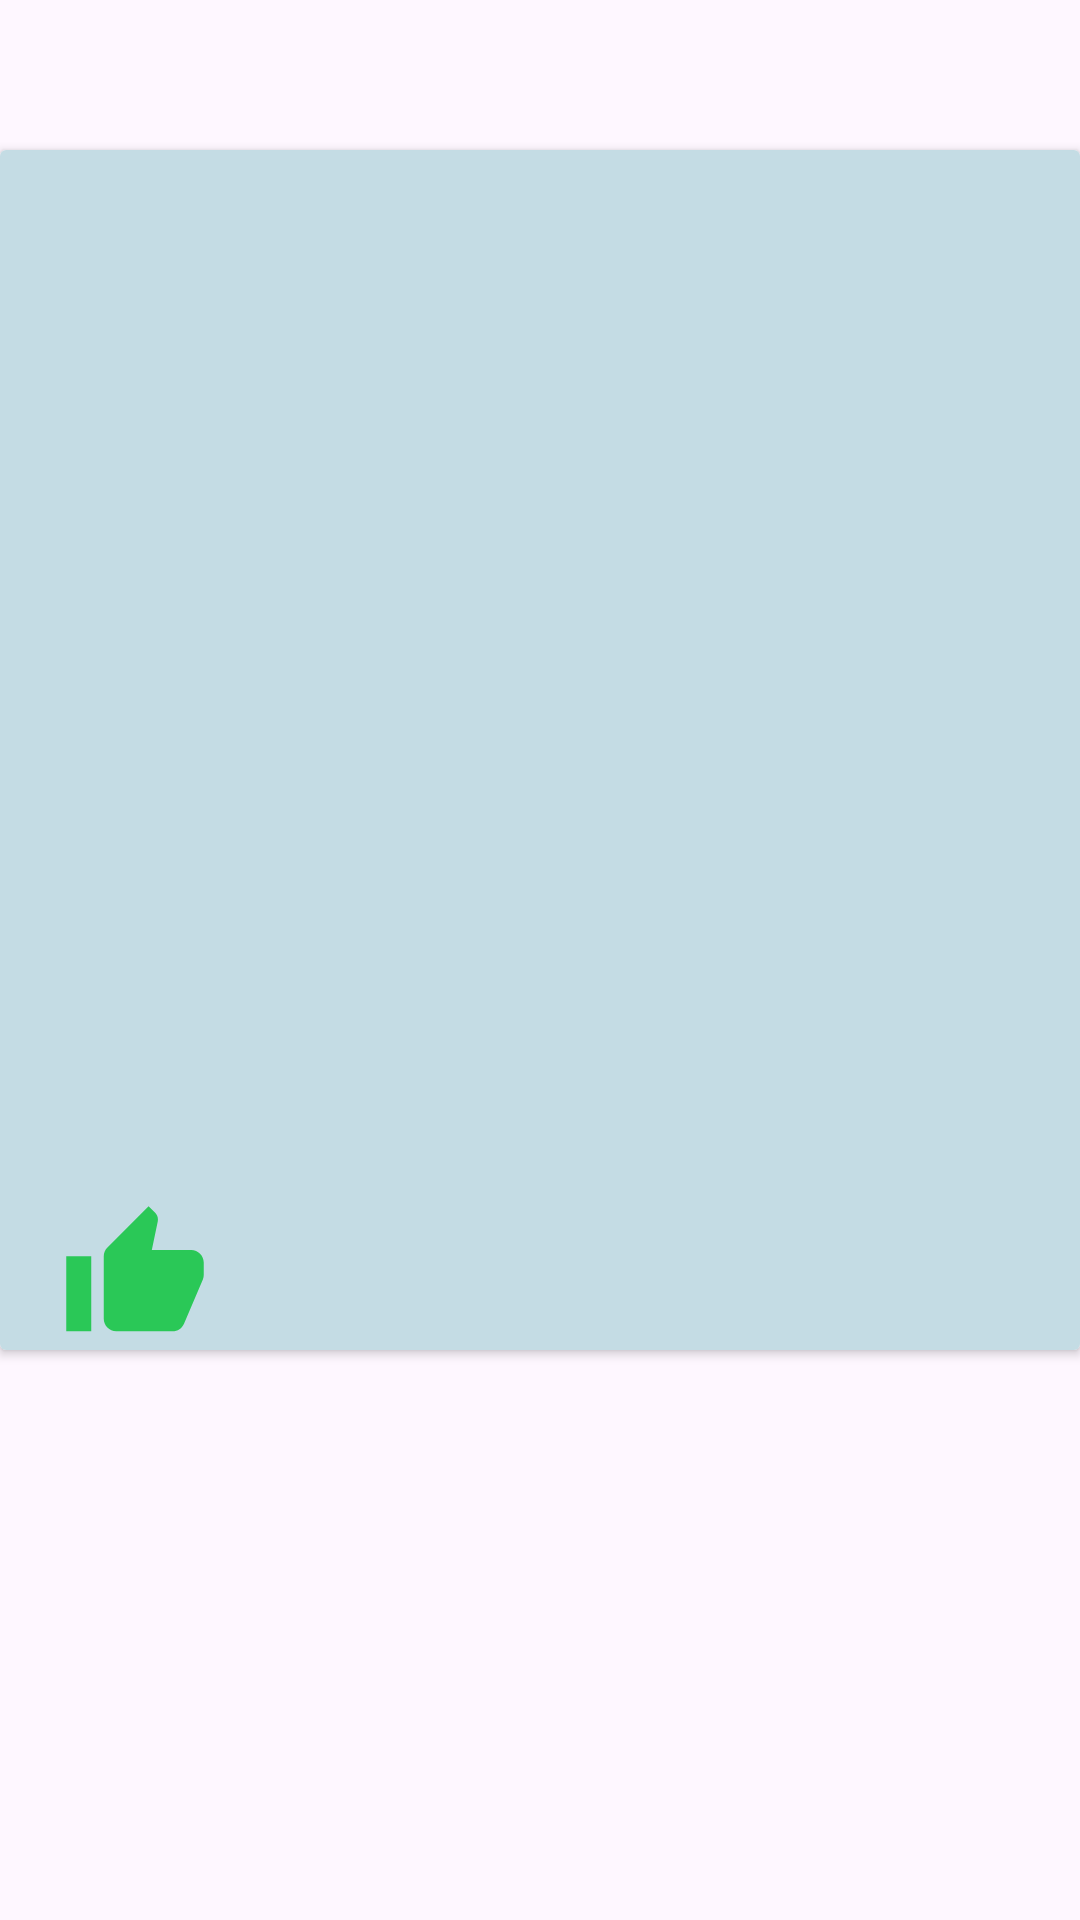

Android layout source for this screen:
<!-- AndroidManifest.xml: application theme Theme.ApiCat -->
<!-- res/layout/celda_votos.xml -->
<?xml version="1.0" encoding="utf-8"?>
<androidx.constraintlayout.widget.ConstraintLayout xmlns:android="http://schemas.android.com/apk/res/android"
    xmlns:app="http://schemas.android.com/apk/res-auto"
    xmlns:tools="http://schemas.android.com/tools"
    android:layout_width="match_parent"
    android:layout_height="wrap_content">

    <androidx.cardview.widget.CardView
        android:layout_width="match_parent"
        android:layout_height="400dp"
        android:layout_marginTop="50dp"
        app:layout_constraintEnd_toEndOf="parent"
        app:layout_constraintStart_toStartOf="parent"
        app:layout_constraintTop_toTopOf="parent">

        <androidx.constraintlayout.widget.ConstraintLayout
            android:layout_width="match_parent"
            android:layout_height="match_parent"
            android:background="#C4DCE4">

            <ImageView
                android:id="@+id/img_gato_votado"
                android:layout_width="0dp"
                android:layout_height="0dp"
                android:adjustViewBounds="false"
                android:cropToPadding="false"
                android:scaleType="centerCrop"
                app:layout_constraintBottom_toTopOf="@+id/img_like_voto"
                app:layout_constraintEnd_toEndOf="parent"
                app:layout_constraintStart_toStartOf="parent"
                app:layout_constraintTop_toTopOf="parent"
                app:srcCompat="@drawable/ic_launcher_background" />

            <ImageView
                android:id="@+id/img_like_voto"
                android:layout_width="50dp"
                android:layout_height="50dp"
                android:layout_marginLeft="20dp"
                app:layout_constraintBottom_toBottomOf="parent"
                app:layout_constraintStart_toStartOf="parent"
                app:srcCompat="@drawable/like" />

            <ImageView
                android:id="@+id/img_remove_voto"
                android:layout_width="50dp"
                android:layout_height="50dp"
                android:layout_marginRight="20dp"
                app:layout_constraintBottom_toBottomOf="parent"
                app:layout_constraintEnd_toEndOf="parent"
                app:srcCompat="@drawable/remove_vote" />

            <TextView
                android:id="@+id/tv_fecha"
                android:layout_width="wrap_content"
                android:layout_height="wrap_content"
                app:layout_constraintEnd_toStartOf="@+id/img_remove_voto"
                app:layout_constraintStart_toEndOf="@+id/img_like_voto"
                app:layout_constraintTop_toBottomOf="@+id/img_gato_votado" />

        </androidx.constraintlayout.widget.ConstraintLayout>
    </androidx.cardview.widget.CardView>
</androidx.constraintlayout.widget.ConstraintLayout>
<!-- resources referenced by this layout -->
<resources>
  <!-- drawable like (drawable) -->
  <vector android:height="24dp" android:tint="#2AC857"
      android:viewportHeight="24" android:viewportWidth="24"
      android:width="24dp" xmlns:android="http://schemas.android.com/apk/res/android">
      <path android:fillColor="@android:color/white" android:pathData="M1,21h4L5,9L1,9v12zM23,10c0,-1.1 -0.9,-2 -2,-2h-6.31l0.95,-4.57 0.03,-0.32c0,-0.41 -0.17,-0.79 -0.44,-1.06L14.17,1 7.59,7.59C7.22,7.95 7,8.45 7,9v10c0,1.1 0.9,2 2,2h9c0.83,0 1.54,-0.5 1.84,-1.22l3.02,-7.05c0.09,-0.23 0.14,-0.47 0.14,-0.73v-2z"/>
  </vector>
  <style name="Theme.ApiCat" parent="Base.Theme.ApiCat" />
  <style name="Base.Theme.ApiCat" parent="Theme.Material3.DayNight.NoActionBar">
          
          
      </style>
</resources>
